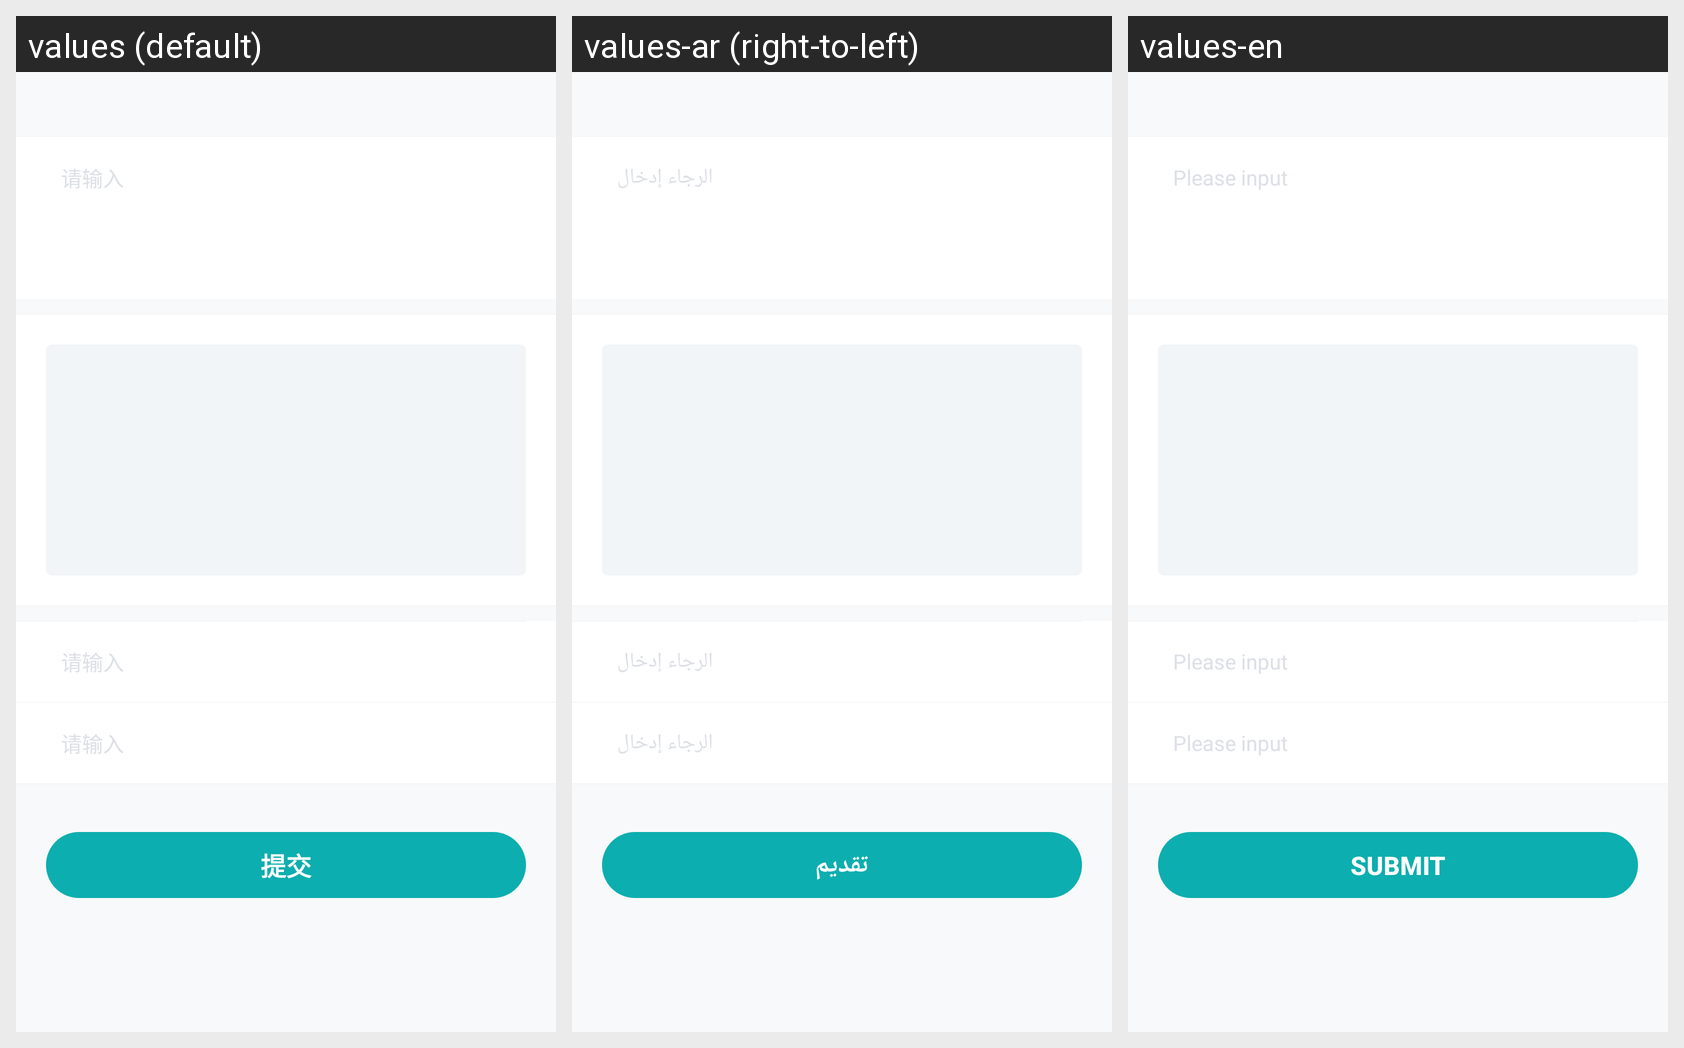

Strings drawn on this Android screen and how each of the app's shown locales translates them:
Android screen res/layout/sobot_fragment_post_msg.xml rendered under 3 locales, left to right: values (default), values-ar (right-to-left), values-en. Device: Nexus 5 (rendered at 1080×1920; each locale shown at half size, 540×960, under a caption strip naming it); theme Theme.MaterialComponents.DayNight.NoActionBar.
Strings drawn on this screen, with the default value and each locale's value (text and hints the layout hard-codes, and strings that could not be matched under every locale, appear in the picture but are not listed):

sobot_please_input
  values: 请输入
  values-ar:  الرجاء إدخال
  values-en: Please input

sobot_submit
  values: 提交
  values-ar: تقديم
  values-en: Submit
